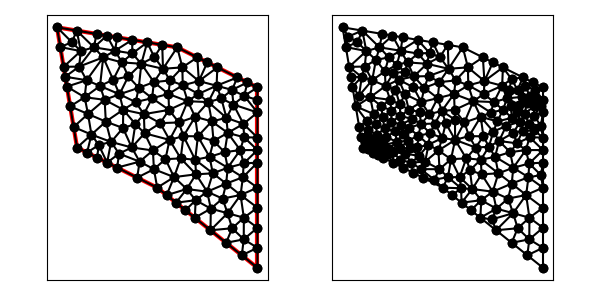

Data behind this chart, as committed beside it:
1.300000000000000000e+01, 1.100000000000000000e+01, 9.000000000000000000e+00, 1.300000000000000000e+01, 3.000000000000000000e+00, 1.400000000000000000e+01, 4.000000000000000000e+00, 8.000000000000000000e+00, 8.000000000000000000e+00, 6.000000000000000000e+00, 1.300000000000000000e+01, 2.000000000000000000e+00, 5.375008265294650478e+00, 1.038351416705855357e+01, 5.145522108181294740e+00, 1.107421905402650353e+01, 4.378557417384656425e+00, 1.051183784111271358e+01, 4.966362596953533881e+00, 1.065652368739925748e+01, 0.000000000000000000e+00, 3.833730286686569122e-01
1.300000000000000000e+01, 1.100000000000000000e+01, 9.000000000000000000e+00, 1.300000000000000000e+01, 3.000000000000000000e+00, 1.400000000000000000e+01, 4.000000000000000000e+00, 8.000000000000000000e+00, 8.000000000000000000e+00, 6.000000000000000000e+00, 1.300000000000000000e+01, 2.000000000000000000e+00, 4.546702784633653849e+00, 9.674735865623166120e+00, 3.828797974610714583e+00, 9.027212152335712503e+00, 4.717904810022940154e+00, 8.647523713287453617e+00, 4.364468523089102270e+00, 9.116490577082110747e+00, 1.000000000000000000e+00, 1.582947241530540672e-01
1.300000000000000000e+01, 1.100000000000000000e+01, 9.000000000000000000e+00, 1.300000000000000000e+01, 3.000000000000000000e+00, 1.400000000000000000e+01, 4.000000000000000000e+00, 8.000000000000000000e+00, 8.000000000000000000e+00, 6.000000000000000000e+00, 1.300000000000000000e+01, 2.000000000000000000e+00, 4.546702784633653849e+00, 9.674735865623166120e+00, 5.435809620045879420e+00, 9.295047426574907234e+00, 5.375008265294650478e+00, 1.038351416705855357e+01, 5.119173556658060953e+00, 9.784432486418875641e+00, 0.000000000000000000e+00, 2.240508389393449651e-01
1.300000000000000000e+01, 1.100000000000000000e+01, 9.000000000000000000e+00, 1.300000000000000000e+01, 3.000000000000000000e+00, 1.400000000000000000e+01, 4.000000000000000000e+00, 8.000000000000000000e+00, 8.000000000000000000e+00, 6.000000000000000000e+00, 1.300000000000000000e+01, 2.000000000000000000e+00, 4.378557417384656425e+00, 1.051183784111271358e+01, 3.657595949221429166e+00, 1.005442430467142501e+01, 4.546702784633653849e+00, 9.674735865623166120e+00, 4.194285383746580109e+00, 1.008033267046910098e+01, 1.000000000000000000e+00, 3.833730286686569122e-01
1.300000000000000000e+01, 1.100000000000000000e+01, 9.000000000000000000e+00, 1.300000000000000000e+01, 3.000000000000000000e+00, 1.400000000000000000e+01, 4.000000000000000000e+00, 8.000000000000000000e+00, 8.000000000000000000e+00, 6.000000000000000000e+00, 1.300000000000000000e+01, 2.000000000000000000e+00, 3.828797974610714583e+00, 9.027212152335712503e+00, 4.000000000000000000e+00, 8.000000000000000000e+00, 4.717904810022940154e+00, 8.647523713287453617e+00, 4.182234261544551579e+00, 8.558245288541057150e+00, 1.000000000000000000e+00, 1.582947241530540672e-01
1.300000000000000000e+01, 1.100000000000000000e+01, 9.000000000000000000e+00, 1.300000000000000000e+01, 3.000000000000000000e+00, 1.400000000000000000e+01, 4.000000000000000000e+00, 8.000000000000000000e+00, 8.000000000000000000e+00, 6.000000000000000000e+00, 1.300000000000000000e+01, 2.000000000000000000e+00, 3.328797974610714583e+00, 1.202721215233571250e+01, 4.185442644399247847e+00, 1.281455735560075127e+01, 3.164398987305357291e+00, 1.301360607616785714e+01, 3.559546535438439907e+00, 1.261845852803477364e+01, 1.000000000000000000e+00, 5.000000000000000000e-01
1.300000000000000000e+01, 1.100000000000000000e+01, 9.000000000000000000e+00, 1.300000000000000000e+01, 3.000000000000000000e+00, 1.400000000000000000e+01, 4.000000000000000000e+00, 8.000000000000000000e+00, 8.000000000000000000e+00, 6.000000000000000000e+00, 1.300000000000000000e+01, 2.000000000000000000e+00, 5.699922883357057657e+00, 8.280497215666821731e+00, 6.729403790361993210e+00, 8.004338775250760207e+00, 6.291736631220688380e+00, 8.976214219898846380e+00, 6.240354434979913378e+00, 8.420350070272142773e+00, 0.000000000000000000e+00, 1.902044382750975315e-01
1.300000000000000000e+01, 1.100000000000000000e+01, 9.000000000000000000e+00, 1.300000000000000000e+01, 3.000000000000000000e+00, 1.400000000000000000e+01, 4.000000000000000000e+00, 8.000000000000000000e+00, 8.000000000000000000e+00, 6.000000000000000000e+00, 1.300000000000000000e+01, 2.000000000000000000e+00, 7.079586664636748239e+00, 1.098144268923427980e+01, 7.833301649352131690e+00, 1.126533008956657333e+01, 7.207107342690833640e+00, 1.218049019586281823e+01, 7.373331885559903931e+00, 1.147575432488788927e+01, 0.000000000000000000e+00, 4.038753469156541320e-01
1.300000000000000000e+01, 1.100000000000000000e+01, 9.000000000000000000e+00, 1.300000000000000000e+01, 3.000000000000000000e+00, 1.400000000000000000e+01, 4.000000000000000000e+00, 8.000000000000000000e+00, 8.000000000000000000e+00, 6.000000000000000000e+00, 1.300000000000000000e+01, 2.000000000000000000e+00, 7.368104514302885377e+00, 8.713165370476623650e+00, 6.910364476193357142e+00, 9.173857682573267169e+00, 6.729403790361993210e+00, 8.004338775250760207e+00, 7.002624260286078872e+00, 8.630453942766884268e+00, 0.000000000000000000e+00, 3.042778715384382715e-01
1.300000000000000000e+01, 1.100000000000000000e+01, 9.000000000000000000e+00, 1.300000000000000000e+01, 3.000000000000000000e+00, 1.400000000000000000e+01, 4.000000000000000000e+00, 8.000000000000000000e+00, 8.000000000000000000e+00, 6.000000000000000000e+00, 1.300000000000000000e+01, 2.000000000000000000e+00, 4.717904810022940154e+00, 8.647523713287453617e+00, 5.435809620045879420e+00, 9.295047426574907234e+00, 4.546702784633653849e+00, 9.674735865623166120e+00, 4.900139071567491733e+00, 9.205769001828508991e+00, 0.000000000000000000e+00, 1.582947241530540672e-01
1.300000000000000000e+01, 1.100000000000000000e+01, 9.000000000000000000e+00, 1.300000000000000000e+01, 3.000000000000000000e+00, 1.400000000000000000e+01, 4.000000000000000000e+00, 8.000000000000000000e+00, 8.000000000000000000e+00, 6.000000000000000000e+00, 1.300000000000000000e+01, 2.000000000000000000e+00, 7.333333333333333037e+00, 9.666666666666666075e+00, 7.368104514302885377e+00, 8.713165370476623650e+00, 8.148924462510455768e+00, 9.219024053712940869e+00, 7.616787436715557469e+00, 9.199618696952077457e+00, 0.000000000000000000e+00, 2.920897825626270761e-01
1.300000000000000000e+01, 1.100000000000000000e+01, 9.000000000000000000e+00, 1.300000000000000000e+01, 3.000000000000000000e+00, 1.400000000000000000e+01, 4.000000000000000000e+00, 8.000000000000000000e+00, 8.000000000000000000e+00, 6.000000000000000000e+00, 1.300000000000000000e+01, 2.000000000000000000e+00, 4.717904810022940154e+00, 8.647523713287453617e+00, 5.699922883357057657e+00, 8.280497215666821731e+00, 5.435809620045879420e+00, 9.295047426574907234e+00, 5.284545771141959669e+00, 8.741022785176394194e+00, 0.000000000000000000e+00, 1.582947241530540672e-01
1.300000000000000000e+01, 1.100000000000000000e+01, 9.000000000000000000e+00, 1.300000000000000000e+01, 3.000000000000000000e+00, 1.400000000000000000e+01, 4.000000000000000000e+00, 8.000000000000000000e+00, 8.000000000000000000e+00, 6.000000000000000000e+00, 1.300000000000000000e+01, 2.000000000000000000e+00, 8.410488148879732506e+00, 7.420357633864626656e+00, 7.784739233544011761e+00, 7.854801072765576819e+00, 7.835394092904732766e+00, 6.920788185809465531e+00, 8.010207158442826270e+00, 7.398648964146556928e+00, 0.000000000000000000e+00, 3.679550794272968273e-01
1.300000000000000000e+01, 1.100000000000000000e+01, 9.000000000000000000e+00, 1.300000000000000000e+01, 3.000000000000000000e+00, 1.400000000000000000e+01, 4.000000000000000000e+00, 8.000000000000000000e+00, 8.000000000000000000e+00, 6.000000000000000000e+00, 1.300000000000000000e+01, 2.000000000000000000e+00, 3.657595949221429166e+00, 1.005442430467142501e+01, 3.828797974610714583e+00, 9.027212152335712503e+00, 4.546702784633653849e+00, 9.674735865623166120e+00, 4.011032236155266162e+00, 9.585457440876767876e+00, 1.000000000000000000e+00, 5.000000000000000000e-01
1.300000000000000000e+01, 1.100000000000000000e+01, 9.000000000000000000e+00, 1.300000000000000000e+01, 3.000000000000000000e+00, 1.400000000000000000e+01, 4.000000000000000000e+00, 8.000000000000000000e+00, 8.000000000000000000e+00, 6.000000000000000000e+00, 1.300000000000000000e+01, 2.000000000000000000e+00, 5.375008265294650478e+00, 1.038351416705855357e+01, 6.304539915306780706e+00, 9.889505924697807870e+00, 6.117525390160626131e+00, 1.065913011962031653e+01, 5.932357856920686068e+00, 1.031071673712555992e+01, 0.000000000000000000e+00, 4.407343834685630846e-01
1.300000000000000000e+01, 1.100000000000000000e+01, 9.000000000000000000e+00, 1.300000000000000000e+01, 3.000000000000000000e+00, 1.400000000000000000e+01, 4.000000000000000000e+00, 8.000000000000000000e+00, 8.000000000000000000e+00, 6.000000000000000000e+00, 1.300000000000000000e+01, 2.000000000000000000e+00, 6.117525390160626131e+00, 1.065913011962031653e+01, 5.803151317917083496e+00, 1.138608594821430664e+01, 5.145522108181294740e+00, 1.107421905402650353e+01, 5.688732938753001456e+00, 1.103981170728704342e+01, 0.000000000000000000e+00, 2.025684755740542187e-01
1.300000000000000000e+01, 1.100000000000000000e+01, 9.000000000000000000e+00, 1.300000000000000000e+01, 3.000000000000000000e+00, 1.400000000000000000e+01, 4.000000000000000000e+00, 8.000000000000000000e+00, 8.000000000000000000e+00, 6.000000000000000000e+00, 1.300000000000000000e+01, 2.000000000000000000e+00, 6.304539915306780706e+00, 9.889505924697807870e+00, 5.375008265294650478e+00, 1.038351416705855357e+01, 5.435809620045879420e+00, 9.295047426574907234e+00, 5.705119266882436868e+00, 9.856022506110422299e+00, 0.000000000000000000e+00, 2.240508389393449651e-01
1.300000000000000000e+01, 1.100000000000000000e+01, 9.000000000000000000e+00, 1.300000000000000000e+01, 3.000000000000000000e+00, 1.400000000000000000e+01, 4.000000000000000000e+00, 8.000000000000000000e+00, 8.000000000000000000e+00, 6.000000000000000000e+00, 1.300000000000000000e+01, 2.000000000000000000e+00, 5.305223024238848062e+00, 1.249857561513486282e+01, 5.803151317917083496e+00, 1.138608594821430664e+01, 6.241158500421293276e+00, 1.224980551334795287e+01, 5.783177614192408278e+00, 1.204482235889904018e+01, 0.000000000000000000e+00, 2.025684755740542187e-01
1.300000000000000000e+01, 1.100000000000000000e+01, 9.000000000000000000e+00, 1.300000000000000000e+01, 3.000000000000000000e+00, 1.400000000000000000e+01, 4.000000000000000000e+00, 8.000000000000000000e+00, 8.000000000000000000e+00, 6.000000000000000000e+00, 1.300000000000000000e+01, 2.000000000000000000e+00, 6.117525390160626131e+00, 1.065913011962031653e+01, 5.145522108181294740e+00, 1.107421905402650353e+01, 5.375008265294650478e+00, 1.038351416705855357e+01, 5.546018587878857709e+00, 1.070562111356846025e+01, 0.000000000000000000e+00, 4.407343834685630846e-01
1.300000000000000000e+01, 1.100000000000000000e+01, 9.000000000000000000e+00, 1.300000000000000000e+01, 3.000000000000000000e+00, 1.400000000000000000e+01, 4.000000000000000000e+00, 8.000000000000000000e+00, 8.000000000000000000e+00, 6.000000000000000000e+00, 1.300000000000000000e+01, 2.000000000000000000e+00, 5.500000000000000000e+00, 7.250000000000000000e+00, 6.000000000000000000e+00, 7.000000000000000000e+00, 6.095384294364069255e+00, 7.697762033939387294e+00, 5.865128098121356715e+00, 7.315920677979796061e+00, 0.000000000000000000e+00, 1.362247042527818808e-01
1.300000000000000000e+01, 1.100000000000000000e+01, 9.000000000000000000e+00, 1.300000000000000000e+01, 3.000000000000000000e+00, 1.400000000000000000e+01, 4.000000000000000000e+00, 8.000000000000000000e+00, 8.000000000000000000e+00, 6.000000000000000000e+00, 1.300000000000000000e+01, 2.000000000000000000e+00, 4.717904810022940154e+00, 8.647523713287453617e+00, 5.083709805564478934e+00, 8.129013857864784143e+00, 5.699922883357057657e+00, 8.280497215666821731e+00, 5.167179166314824990e+00, 8.352344928939686497e+00, 0.000000000000000000e+00, 1.177416924561651423e-01
1.300000000000000000e+01, 1.100000000000000000e+01, 9.000000000000000000e+00, 1.300000000000000000e+01, 3.000000000000000000e+00, 1.400000000000000000e+01, 4.000000000000000000e+00, 8.000000000000000000e+00, 8.000000000000000000e+00, 6.000000000000000000e+00, 1.300000000000000000e+01, 2.000000000000000000e+00, 7.000000000000000000e+00, 6.500000000000000000e+00, 8.000000000000000000e+00, 6.000000000000000000e+00, 7.835394092904732766e+00, 6.920788185809465531e+00, 7.611798030968244255e+00, 6.473596061936487622e+00, 0.000000000000000000e+00, 3.128797160376129427e-01
1.300000000000000000e+01, 1.100000000000000000e+01, 9.000000000000000000e+00, 1.300000000000000000e+01, 3.000000000000000000e+00, 1.400000000000000000e+01, 4.000000000000000000e+00, 8.000000000000000000e+00, 8.000000000000000000e+00, 6.000000000000000000e+00, 1.300000000000000000e+01, 2.000000000000000000e+00, 4.500000000000000000e+00, 7.750000000000000000e+00, 5.000000000000000000e+00, 7.500000000000000000e+00, 5.083709805564478934e+00, 8.129013857864784143e+00, 4.861236601854826311e+00, 7.793004619288261381e+00, 0.000000000000000000e+00, 3.586579906008566243e-02
1.300000000000000000e+01, 1.100000000000000000e+01, 9.000000000000000000e+00, 1.300000000000000000e+01, 3.000000000000000000e+00, 1.400000000000000000e+01, 4.000000000000000000e+00, 8.000000000000000000e+00, 8.000000000000000000e+00, 6.000000000000000000e+00, 1.300000000000000000e+01, 2.000000000000000000e+00, 5.435809620045879420e+00, 9.295047426574907234e+00, 6.291736631220688380e+00, 8.976214219898846380e+00, 6.304539915306780706e+00, 9.889505924697807870e+00, 6.010695388857782540e+00, 9.386922523723853828e+00, 0.000000000000000000e+00, 2.212614215902395653e-01
1.300000000000000000e+01, 1.100000000000000000e+01, 9.000000000000000000e+00, 1.300000000000000000e+01, 3.000000000000000000e+00, 1.400000000000000000e+01, 4.000000000000000000e+00, 8.000000000000000000e+00, 8.000000000000000000e+00, 6.000000000000000000e+00, 1.300000000000000000e+01, 2.000000000000000000e+00, 6.291736631220688380e+00, 8.976214219898846380e+00, 5.435809620045879420e+00, 9.295047426574907234e+00, 5.699922883357057657e+00, 8.280497215666821731e+00, 5.809156378207874560e+00, 8.850586287380190598e+00, 0.000000000000000000e+00, 1.902044382750975315e-01
1.300000000000000000e+01, 1.100000000000000000e+01, 9.000000000000000000e+00, 1.300000000000000000e+01, 3.000000000000000000e+00, 1.400000000000000000e+01, 4.000000000000000000e+00, 8.000000000000000000e+00, 8.000000000000000000e+00, 6.000000000000000000e+00, 1.300000000000000000e+01, 2.000000000000000000e+00, 4.717904810022940154e+00, 8.647523713287453617e+00, 4.000000000000000000e+00, 8.000000000000000000e+00, 4.500000000000000000e+00, 7.750000000000000000e+00, 4.405968270007647014e+00, 8.132507904429152390e+00, 1.000000000000000000e+00, 3.586579906008566243e-02
1.300000000000000000e+01, 1.100000000000000000e+01, 9.000000000000000000e+00, 1.300000000000000000e+01, 3.000000000000000000e+00, 1.400000000000000000e+01, 4.000000000000000000e+00, 8.000000000000000000e+00, 8.000000000000000000e+00, 6.000000000000000000e+00, 1.300000000000000000e+01, 2.000000000000000000e+00, 6.304539915306780706e+00, 9.889505924697807870e+00, 7.333333333333333037e+00, 9.666666666666666075e+00, 6.925447464908578432e+00, 1.026982034969991986e+01, 6.854440237849563466e+00, 9.941997647021464601e+00, 0.000000000000000000e+00, 2.923197039436519207e-01
1.300000000000000000e+01, 1.100000000000000000e+01, 9.000000000000000000e+00, 1.300000000000000000e+01, 3.000000000000000000e+00, 1.400000000000000000e+01, 4.000000000000000000e+00, 8.000000000000000000e+00, 8.000000000000000000e+00, 6.000000000000000000e+00, 1.300000000000000000e+01, 2.000000000000000000e+00, 5.486393923832143749e+00, 1.358560101269464226e+01, 4.972787847664287497e+00, 1.367120202538928453e+01, 4.842476026490292185e+00, 1.300082384804946400e+01, 5.100552599328907810e+00, 1.341920896204446478e+01, 1.000000000000000000e+00, 5.000000000000000000e-01
1.300000000000000000e+01, 1.100000000000000000e+01, 9.000000000000000000e+00, 1.300000000000000000e+01, 3.000000000000000000e+00, 1.400000000000000000e+01, 4.000000000000000000e+00, 8.000000000000000000e+00, 8.000000000000000000e+00, 6.000000000000000000e+00, 1.300000000000000000e+01, 2.000000000000000000e+00, 4.378557417384656425e+00, 1.051183784111271358e+01, 3.493196961916071874e+00, 1.104081822850356787e+01, 3.657595949221429166e+00, 1.005442430467142501e+01, 3.843116776174052784e+00, 1.053569345809590274e+01, 1.000000000000000000e+00, 3.833730286686569122e-01
1.300000000000000000e+01, 1.100000000000000000e+01, 9.000000000000000000e+00, 1.300000000000000000e+01, 3.000000000000000000e+00, 1.400000000000000000e+01, 4.000000000000000000e+00, 8.000000000000000000e+00, 8.000000000000000000e+00, 6.000000000000000000e+00, 1.300000000000000000e+01, 2.000000000000000000e+00, 5.375008265294650478e+00, 1.038351416705855357e+01, 4.378557417384656425e+00, 1.051183784111271358e+01, 4.546702784633653849e+00, 9.674735865623166120e+00, 4.766756155770987213e+00, 1.019002929126481050e+01, 0.000000000000000000e+00, 3.833730286686569122e-01
1.300000000000000000e+01, 1.100000000000000000e+01, 9.000000000000000000e+00, 1.300000000000000000e+01, 3.000000000000000000e+00, 1.400000000000000000e+01, 4.000000000000000000e+00, 8.000000000000000000e+00, 8.000000000000000000e+00, 6.000000000000000000e+00, 1.300000000000000000e+01, 2.000000000000000000e+00, 3.493196961916071874e+00, 1.104081822850356787e+01, 4.378557417384656425e+00, 1.051183784111271358e+01, 4.476170957724804111e+00, 1.136006197342566715e+01, 4.115975112341843989e+00, 1.097090601434731560e+01, 1.000000000000000000e+00, 3.833730286686569122e-01
1.300000000000000000e+01, 1.100000000000000000e+01, 9.000000000000000000e+00, 1.300000000000000000e+01, 3.000000000000000000e+00, 1.400000000000000000e+01, 4.000000000000000000e+00, 8.000000000000000000e+00, 8.000000000000000000e+00, 6.000000000000000000e+00, 1.300000000000000000e+01, 2.000000000000000000e+00, 4.500000000000000000e+00, 7.750000000000000000e+00, 5.083709805564478934e+00, 8.129013857864784143e+00, 4.717904810022940154e+00, 8.647523713287453617e+00, 4.767204871862472437e+00, 8.175512523717413771e+00, 0.000000000000000000e+00, 3.586579906008566243e-02
1.300000000000000000e+01, 1.100000000000000000e+01, 9.000000000000000000e+00, 1.300000000000000000e+01, 3.000000000000000000e+00, 1.400000000000000000e+01, 4.000000000000000000e+00, 8.000000000000000000e+00, 8.000000000000000000e+00, 6.000000000000000000e+00, 1.300000000000000000e+01, 2.000000000000000000e+00, 5.500000000000000000e+00, 7.250000000000000000e+00, 5.083709805564478934e+00, 8.129013857864784143e+00, 5.000000000000000000e+00, 7.500000000000000000e+00, 5.194569935188159349e+00, 7.626337952621594418e+00, 0.000000000000000000e+00, 8.055059998631476648e-02
1.300000000000000000e+01, 1.100000000000000000e+01, 9.000000000000000000e+00, 1.300000000000000000e+01, 3.000000000000000000e+00, 1.400000000000000000e+01, 4.000000000000000000e+00, 8.000000000000000000e+00, 8.000000000000000000e+00, 6.000000000000000000e+00, 1.300000000000000000e+01, 2.000000000000000000e+00, 6.729403790361993210e+00, 8.004338775250760207e+00, 7.784739233544011761e+00, 7.854801072765576819e+00, 7.368104514302885377e+00, 8.713165370476623650e+00, 7.294082512736296486e+00, 8.190768406164320226e+00, 0.000000000000000000e+00, 3.046553627077197568e-01
1.300000000000000000e+01, 1.100000000000000000e+01, 9.000000000000000000e+00, 1.300000000000000000e+01, 3.000000000000000000e+00, 1.400000000000000000e+01, 4.000000000000000000e+00, 8.000000000000000000e+00, 8.000000000000000000e+00, 6.000000000000000000e+00, 1.300000000000000000e+01, 2.000000000000000000e+00, 5.083709805564478934e+00, 8.129013857864784143e+00, 5.500000000000000000e+00, 7.250000000000000000e+00, 5.699922883357057657e+00, 8.280497215666821731e+00, 5.427877562973844938e+00, 7.886503691177201070e+00, 0.000000000000000000e+00, 1.177416924561651423e-01
1.300000000000000000e+01, 1.100000000000000000e+01, 9.000000000000000000e+00, 1.300000000000000000e+01, 3.000000000000000000e+00, 1.400000000000000000e+01, 4.000000000000000000e+00, 8.000000000000000000e+00, 8.000000000000000000e+00, 6.000000000000000000e+00, 1.300000000000000000e+01, 2.000000000000000000e+00, 6.304539915306780706e+00, 9.889505924697807870e+00, 6.291736631220688380e+00, 8.976214219898846380e+00, 6.910364476193357142e+00, 9.173857682573267169e+00, 6.502213674240276298e+00, 9.346525942389973807e+00, 0.000000000000000000e+00, 2.212614215902395653e-01
1.300000000000000000e+01, 1.100000000000000000e+01, 9.000000000000000000e+00, 1.300000000000000000e+01, 3.000000000000000000e+00, 1.400000000000000000e+01, 4.000000000000000000e+00, 8.000000000000000000e+00, 8.000000000000000000e+00, 6.000000000000000000e+00, 1.300000000000000000e+01, 2.000000000000000000e+00, 7.745265599856526073e+00, 1.046475030700824149e+01, 7.333333333333333037e+00, 9.666666666666666075e+00, 8.590298949591311128e+00, 9.880324554081854060e+00, 7.889632627593723413e+00, 1.000391384258558780e+01, 0.000000000000000000e+00, 3.351511436801984378e-01
1.300000000000000000e+01, 1.100000000000000000e+01, 9.000000000000000000e+00, 1.300000000000000000e+01, 3.000000000000000000e+00, 1.400000000000000000e+01, 4.000000000000000000e+00, 8.000000000000000000e+00, 8.000000000000000000e+00, 6.000000000000000000e+00, 1.300000000000000000e+01, 2.000000000000000000e+00, 7.833301649352131690e+00, 1.126533008956657333e+01, 8.287447274199548630e+00, 1.193048427145516932e+01, 7.207107342690833640e+00, 1.218049019586281823e+01, 7.775952088747504654e+00, 1.179210151896152148e+01, 0.000000000000000000e+00, 4.038753469156541320e-01
1.300000000000000000e+01, 1.100000000000000000e+01, 9.000000000000000000e+00, 1.300000000000000000e+01, 3.000000000000000000e+00, 1.400000000000000000e+01, 4.000000000000000000e+00, 8.000000000000000000e+00, 8.000000000000000000e+00, 6.000000000000000000e+00, 1.300000000000000000e+01, 2.000000000000000000e+00, 6.925447464908578432e+00, 1.026982034969991986e+01, 6.117525390160626131e+00, 1.065913011962031653e+01, 6.304539915306780706e+00, 9.889505924697807870e+00, 6.449170923458662052e+00, 1.027281879800601416e+01, 0.000000000000000000e+00, 2.923197039436519207e-01
1.300000000000000000e+01, 1.100000000000000000e+01, 9.000000000000000000e+00, 1.300000000000000000e+01, 3.000000000000000000e+00, 1.400000000000000000e+01, 4.000000000000000000e+00, 8.000000000000000000e+00, 8.000000000000000000e+00, 6.000000000000000000e+00, 1.300000000000000000e+01, 2.000000000000000000e+00, 6.556507738853541767e+00, 1.154696613642983039e+01, 6.117525390160626131e+00, 1.065913011962031653e+01, 7.079586664636748239e+00, 1.098144268923427980e+01, 6.584539931216972342e+00, 1.106251298176147380e+01, 0.000000000000000000e+00, 3.344383512623368970e-01
1.300000000000000000e+01, 1.100000000000000000e+01, 9.000000000000000000e+00, 1.300000000000000000e+01, 3.000000000000000000e+00, 1.400000000000000000e+01, 4.000000000000000000e+00, 8.000000000000000000e+00, 8.000000000000000000e+00, 6.000000000000000000e+00, 1.300000000000000000e+01, 2.000000000000000000e+00, 5.305223024238848062e+00, 1.249857561513486282e+01, 5.145522108181294740e+00, 1.107421905402650353e+01, 5.803151317917083496e+00, 1.138608594821430664e+01, 5.417965483445741803e+00, 1.165296020579189218e+01, 0.000000000000000000e+00, 2.025684755740542187e-01
1.300000000000000000e+01, 1.100000000000000000e+01, 9.000000000000000000e+00, 1.300000000000000000e+01, 3.000000000000000000e+00, 1.400000000000000000e+01, 4.000000000000000000e+00, 8.000000000000000000e+00, 8.000000000000000000e+00, 6.000000000000000000e+00, 1.300000000000000000e+01, 2.000000000000000000e+00, 4.378557417384656425e+00, 1.051183784111271358e+01, 5.145522108181294740e+00, 1.107421905402650353e+01, 4.476170957724804111e+00, 1.136006197342566715e+01, 4.666750161096918426e+00, 1.098203962285496083e+01, 0.000000000000000000e+00, 3.833730286686569122e-01
1.300000000000000000e+01, 1.100000000000000000e+01, 9.000000000000000000e+00, 1.300000000000000000e+01, 3.000000000000000000e+00, 1.400000000000000000e+01, 4.000000000000000000e+00, 8.000000000000000000e+00, 8.000000000000000000e+00, 6.000000000000000000e+00, 1.300000000000000000e+01, 2.000000000000000000e+00, 8.639062414321500682e+00, 1.134949872168973961e+01, 7.833301649352131690e+00, 1.126533008956657333e+01, 8.561324666102303027e+00, 1.067486233199449863e+01, 8.344562909925310024e+00, 1.109656371441693778e+01, 0.000000000000000000e+00, 4.038753469156541320e-01
1.300000000000000000e+01, 1.100000000000000000e+01, 9.000000000000000000e+00, 1.300000000000000000e+01, 3.000000000000000000e+00, 1.400000000000000000e+01, 4.000000000000000000e+00, 8.000000000000000000e+00, 8.000000000000000000e+00, 6.000000000000000000e+00, 1.300000000000000000e+01, 2.000000000000000000e+00, 6.117525390160626131e+00, 1.065913011962031653e+01, 6.925447464908578432e+00, 1.026982034969991986e+01, 7.079586664636748239e+00, 1.098144268923427980e+01, 6.707519839901983971e+00, 1.063679771951817088e+01, 0.000000000000000000e+00, 2.923197039436519207e-01
1.300000000000000000e+01, 1.100000000000000000e+01, 9.000000000000000000e+00, 1.300000000000000000e+01, 3.000000000000000000e+00, 1.400000000000000000e+01, 4.000000000000000000e+00, 8.000000000000000000e+00, 8.000000000000000000e+00, 6.000000000000000000e+00, 1.300000000000000000e+01, 2.000000000000000000e+00, 4.105163873685518716e+00, 1.204220757034780043e+01, 4.842476026490292185e+00, 1.300082384804946400e+01, 4.185442644399247847e+00, 1.281455735560075127e+01, 4.377694181525019879e+00, 1.261919625799933975e+01, 0.000000000000000000e+00, 3.293895389205140356e-01
1.300000000000000000e+01, 1.100000000000000000e+01, 9.000000000000000000e+00, 1.300000000000000000e+01, 3.000000000000000000e+00, 1.400000000000000000e+01, 4.000000000000000000e+00, 8.000000000000000000e+00, 8.000000000000000000e+00, 6.000000000000000000e+00, 1.300000000000000000e+01, 2.000000000000000000e+00, 5.305223024238848062e+00, 1.249857561513486282e+01, 4.842476026490292185e+00, 1.300082384804946400e+01, 4.105163873685518716e+00, 1.204220757034780043e+01, 4.750954308138219950e+00, 1.251386901117737516e+01, 0.000000000000000000e+00, 3.293895389205140356e-01
1.300000000000000000e+01, 1.100000000000000000e+01, 9.000000000000000000e+00, 1.300000000000000000e+01, 3.000000000000000000e+00, 1.400000000000000000e+01, 4.000000000000000000e+00, 8.000000000000000000e+00, 8.000000000000000000e+00, 6.000000000000000000e+00, 1.300000000000000000e+01, 2.000000000000000000e+00, 5.145522108181294740e+00, 1.107421905402650353e+01, 5.305223024238848062e+00, 1.249857561513486282e+01, 4.476170957724804111e+00, 1.136006197342566715e+01, 4.975638696714981712e+00, 1.164428554752901057e+01, 0.000000000000000000e+00, 4.639680931208834958e-01
1.300000000000000000e+01, 1.100000000000000000e+01, 9.000000000000000000e+00, 1.300000000000000000e+01, 3.000000000000000000e+00, 1.400000000000000000e+01, 4.000000000000000000e+00, 8.000000000000000000e+00, 8.000000000000000000e+00, 6.000000000000000000e+00, 1.300000000000000000e+01, 2.000000000000000000e+00, 8.410488148879732506e+00, 7.420357633864626656e+00, 8.840406809269898858e+00, 6.526614643345720168e+00, 9.171146402425049970e+00, 7.461610851451891513e+00, 8.807347120191559853e+00, 7.136194376220745816e+00, 0.000000000000000000e+00, 3.679550794272968273e-01
1.300000000000000000e+01, 1.100000000000000000e+01, 9.000000000000000000e+00, 1.300000000000000000e+01, 3.000000000000000000e+00, 1.400000000000000000e+01, 4.000000000000000000e+00, 8.000000000000000000e+00, 8.000000000000000000e+00, 6.000000000000000000e+00, 1.300000000000000000e+01, 2.000000000000000000e+00, 5.486393923832143749e+00, 1.358560101269464226e+01, 4.842476026490292185e+00, 1.300082384804946400e+01, 5.894697927562084772e+00, 1.283133097514342325e+01, 5.407855959294839643e+00, 1.313925194529584495e+01, 1.000000000000000000e+00, 3.957823664553808962e-01
1.300000000000000000e+01, 1.100000000000000000e+01, 9.000000000000000000e+00, 1.300000000000000000e+01, 3.000000000000000000e+00, 1.400000000000000000e+01, 4.000000000000000000e+00, 8.000000000000000000e+00, 8.000000000000000000e+00, 6.000000000000000000e+00, 1.300000000000000000e+01, 2.000000000000000000e+00, 4.476170957724804111e+00, 1.136006197342566715e+01, 3.410997468263393007e+00, 1.153401519041964107e+01, 3.493196961916071874e+00, 1.104081822850356787e+01, 3.793455129301422701e+00, 1.131163179744962655e+01, 1.000000000000000000e+00, 5.000000000000000000e-01
1.300000000000000000e+01, 1.100000000000000000e+01, 9.000000000000000000e+00, 1.300000000000000000e+01, 3.000000000000000000e+00, 1.400000000000000000e+01, 4.000000000000000000e+00, 8.000000000000000000e+00, 8.000000000000000000e+00, 6.000000000000000000e+00, 1.300000000000000000e+01, 2.000000000000000000e+00, 4.105163873685518716e+00, 1.204220757034780043e+01, 3.410997468263393007e+00, 1.153401519041964107e+01, 4.476170957724804111e+00, 1.136006197342566715e+01, 3.997444099891238611e+00, 1.164542824473103622e+01, 1.000000000000000000e+00, 3.293895389205140356e-01
1.300000000000000000e+01, 1.100000000000000000e+01, 9.000000000000000000e+00, 1.300000000000000000e+01, 3.000000000000000000e+00, 1.400000000000000000e+01, 4.000000000000000000e+00, 8.000000000000000000e+00, 8.000000000000000000e+00, 6.000000000000000000e+00, 1.300000000000000000e+01, 2.000000000000000000e+00, 7.784739233544011761e+00, 7.854801072765576819e+00, 8.615606363842767124e+00, 8.383668082081779716e+00, 7.368104514302885377e+00, 8.713165370476623650e+00, 7.922816703896554458e+00, 8.317211508441326728e+00, 0.000000000000000000e+00, 3.758314599281593060e-01
1.300000000000000000e+01, 1.100000000000000000e+01, 9.000000000000000000e+00, 1.300000000000000000e+01, 3.000000000000000000e+00, 1.400000000000000000e+01, 4.000000000000000000e+00, 8.000000000000000000e+00, 8.000000000000000000e+00, 6.000000000000000000e+00, 1.300000000000000000e+01, 2.000000000000000000e+00, 5.699922883357057657e+00, 8.280497215666821731e+00, 6.095384294364069255e+00, 7.697762033939387294e+00, 6.729403790361993210e+00, 8.004338775250760207e+00, 6.174903656027706411e+00, 7.994199341618990040e+00, 0.000000000000000000e+00, 1.902044382750975315e-01
1.300000000000000000e+01, 1.100000000000000000e+01, 9.000000000000000000e+00, 1.300000000000000000e+01, 3.000000000000000000e+00, 1.400000000000000000e+01, 4.000000000000000000e+00, 8.000000000000000000e+00, 8.000000000000000000e+00, 6.000000000000000000e+00, 1.300000000000000000e+01, 2.000000000000000000e+00, 7.121534598493449941e+00, 7.298367728830703172e+00, 6.000000000000000000e+00, 7.000000000000000000e+00, 7.000000000000000000e+00, 6.500000000000000000e+00, 6.707178199497817239e+00, 6.932789242943568020e+00, 0.000000000000000000e+00, 1.991208733029483924e-01
1.300000000000000000e+01, 1.100000000000000000e+01, 9.000000000000000000e+00, 1.300000000000000000e+01, 3.000000000000000000e+00, 1.400000000000000000e+01, 4.000000000000000000e+00, 8.000000000000000000e+00, 8.000000000000000000e+00, 6.000000000000000000e+00, 1.300000000000000000e+01, 2.000000000000000000e+00, 8.410488148879732506e+00, 7.420357633864626656e+00, 8.615606363842767124e+00, 8.383668082081779716e+00, 7.784739233544011761e+00, 7.854801072765576819e+00, 8.270277915422171944e+00, 7.886275596237328323e+00, 0.000000000000000000e+00, 3.679550794272968273e-01
1.300000000000000000e+01, 1.100000000000000000e+01, 9.000000000000000000e+00, 1.300000000000000000e+01, 3.000000000000000000e+00, 1.400000000000000000e+01, 4.000000000000000000e+00, 8.000000000000000000e+00, 8.000000000000000000e+00, 6.000000000000000000e+00, 1.300000000000000000e+01, 2.000000000000000000e+00, 6.910364476193357142e+00, 9.173857682573267169e+00, 7.368104514302885377e+00, 8.713165370476623650e+00, 7.333333333333333037e+00, 9.666666666666666075e+00, 7.203934107943191556e+00, 9.184563239905520149e+00, 0.000000000000000000e+00, 3.042778715384382715e-01
1.300000000000000000e+01, 1.100000000000000000e+01, 9.000000000000000000e+00, 1.300000000000000000e+01, 3.000000000000000000e+00, 1.400000000000000000e+01, 4.000000000000000000e+00, 8.000000000000000000e+00, 8.000000000000000000e+00, 6.000000000000000000e+00, 1.300000000000000000e+01, 2.000000000000000000e+00, 6.304539915306780706e+00, 9.889505924697807870e+00, 6.910364476193357142e+00, 9.173857682573267169e+00, 7.333333333333333037e+00, 9.666666666666666075e+00, 6.849412574944490295e+00, 9.576676757979248222e+00, 0.000000000000000000e+00, 3.042778715384382715e-01
1.300000000000000000e+01, 1.100000000000000000e+01, 9.000000000000000000e+00, 1.300000000000000000e+01, 3.000000000000000000e+00, 1.400000000000000000e+01, 4.000000000000000000e+00, 8.000000000000000000e+00, 8.000000000000000000e+00, 6.000000000000000000e+00, 1.300000000000000000e+01, 2.000000000000000000e+00, 6.729403790361993210e+00, 8.004338775250760207e+00, 6.910364476193357142e+00, 9.173857682573267169e+00, 6.291736631220688380e+00, 8.976214219898846380e+00, 6.643834965925345948e+00, 8.718136892574291252e+00, 0.000000000000000000e+00, 2.212614215902395653e-01
1.300000000000000000e+01, 1.100000000000000000e+01, 9.000000000000000000e+00, 1.300000000000000000e+01, 3.000000000000000000e+00, 1.400000000000000000e+01, 4.000000000000000000e+00, 8.000000000000000000e+00, 8.000000000000000000e+00, 6.000000000000000000e+00, 1.300000000000000000e+01, 2.000000000000000000e+00, 5.500000000000000000e+00, 7.250000000000000000e+00, 6.095384294364069255e+00, 7.697762033939387294e+00, 5.699922883357057657e+00, 8.280497215666821731e+00, 5.765102392573709267e+00, 7.742753083202070563e+00, 0.000000000000000000e+00, 1.362247042527818808e-01
1.300000000000000000e+01, 1.100000000000000000e+01, 9.000000000000000000e+00, 1.300000000000000000e+01, 3.000000000000000000e+00, 1.400000000000000000e+01, 4.000000000000000000e+00, 8.000000000000000000e+00, 8.000000000000000000e+00, 6.000000000000000000e+00, 1.300000000000000000e+01, 2.000000000000000000e+00, 7.121534598493449941e+00, 7.298367728830703172e+00, 6.095384294364069255e+00, 7.697762033939387294e+00, 6.000000000000000000e+00, 7.000000000000000000e+00, 6.405639630952506991e+00, 7.332043254256696230e+00, 0.000000000000000000e+00, 1.991208733029483924e-01
1.300000000000000000e+01, 1.100000000000000000e+01, 9.000000000000000000e+00, 1.300000000000000000e+01, 3.000000000000000000e+00, 1.400000000000000000e+01, 4.000000000000000000e+00, 8.000000000000000000e+00, 8.000000000000000000e+00, 6.000000000000000000e+00, 1.300000000000000000e+01, 2.000000000000000000e+00, 8.840406809269898858e+00, 6.526614643345720168e+00, 9.935946020324649908e+00, 6.665080553425872800e+00, 9.171146402425049970e+00, 7.461610851451891513e+00, 9.315833077339867430e+00, 6.884435349407827864e+00, 0.000000000000000000e+00, 4.607269674158182005e-01
... 154 more rows
